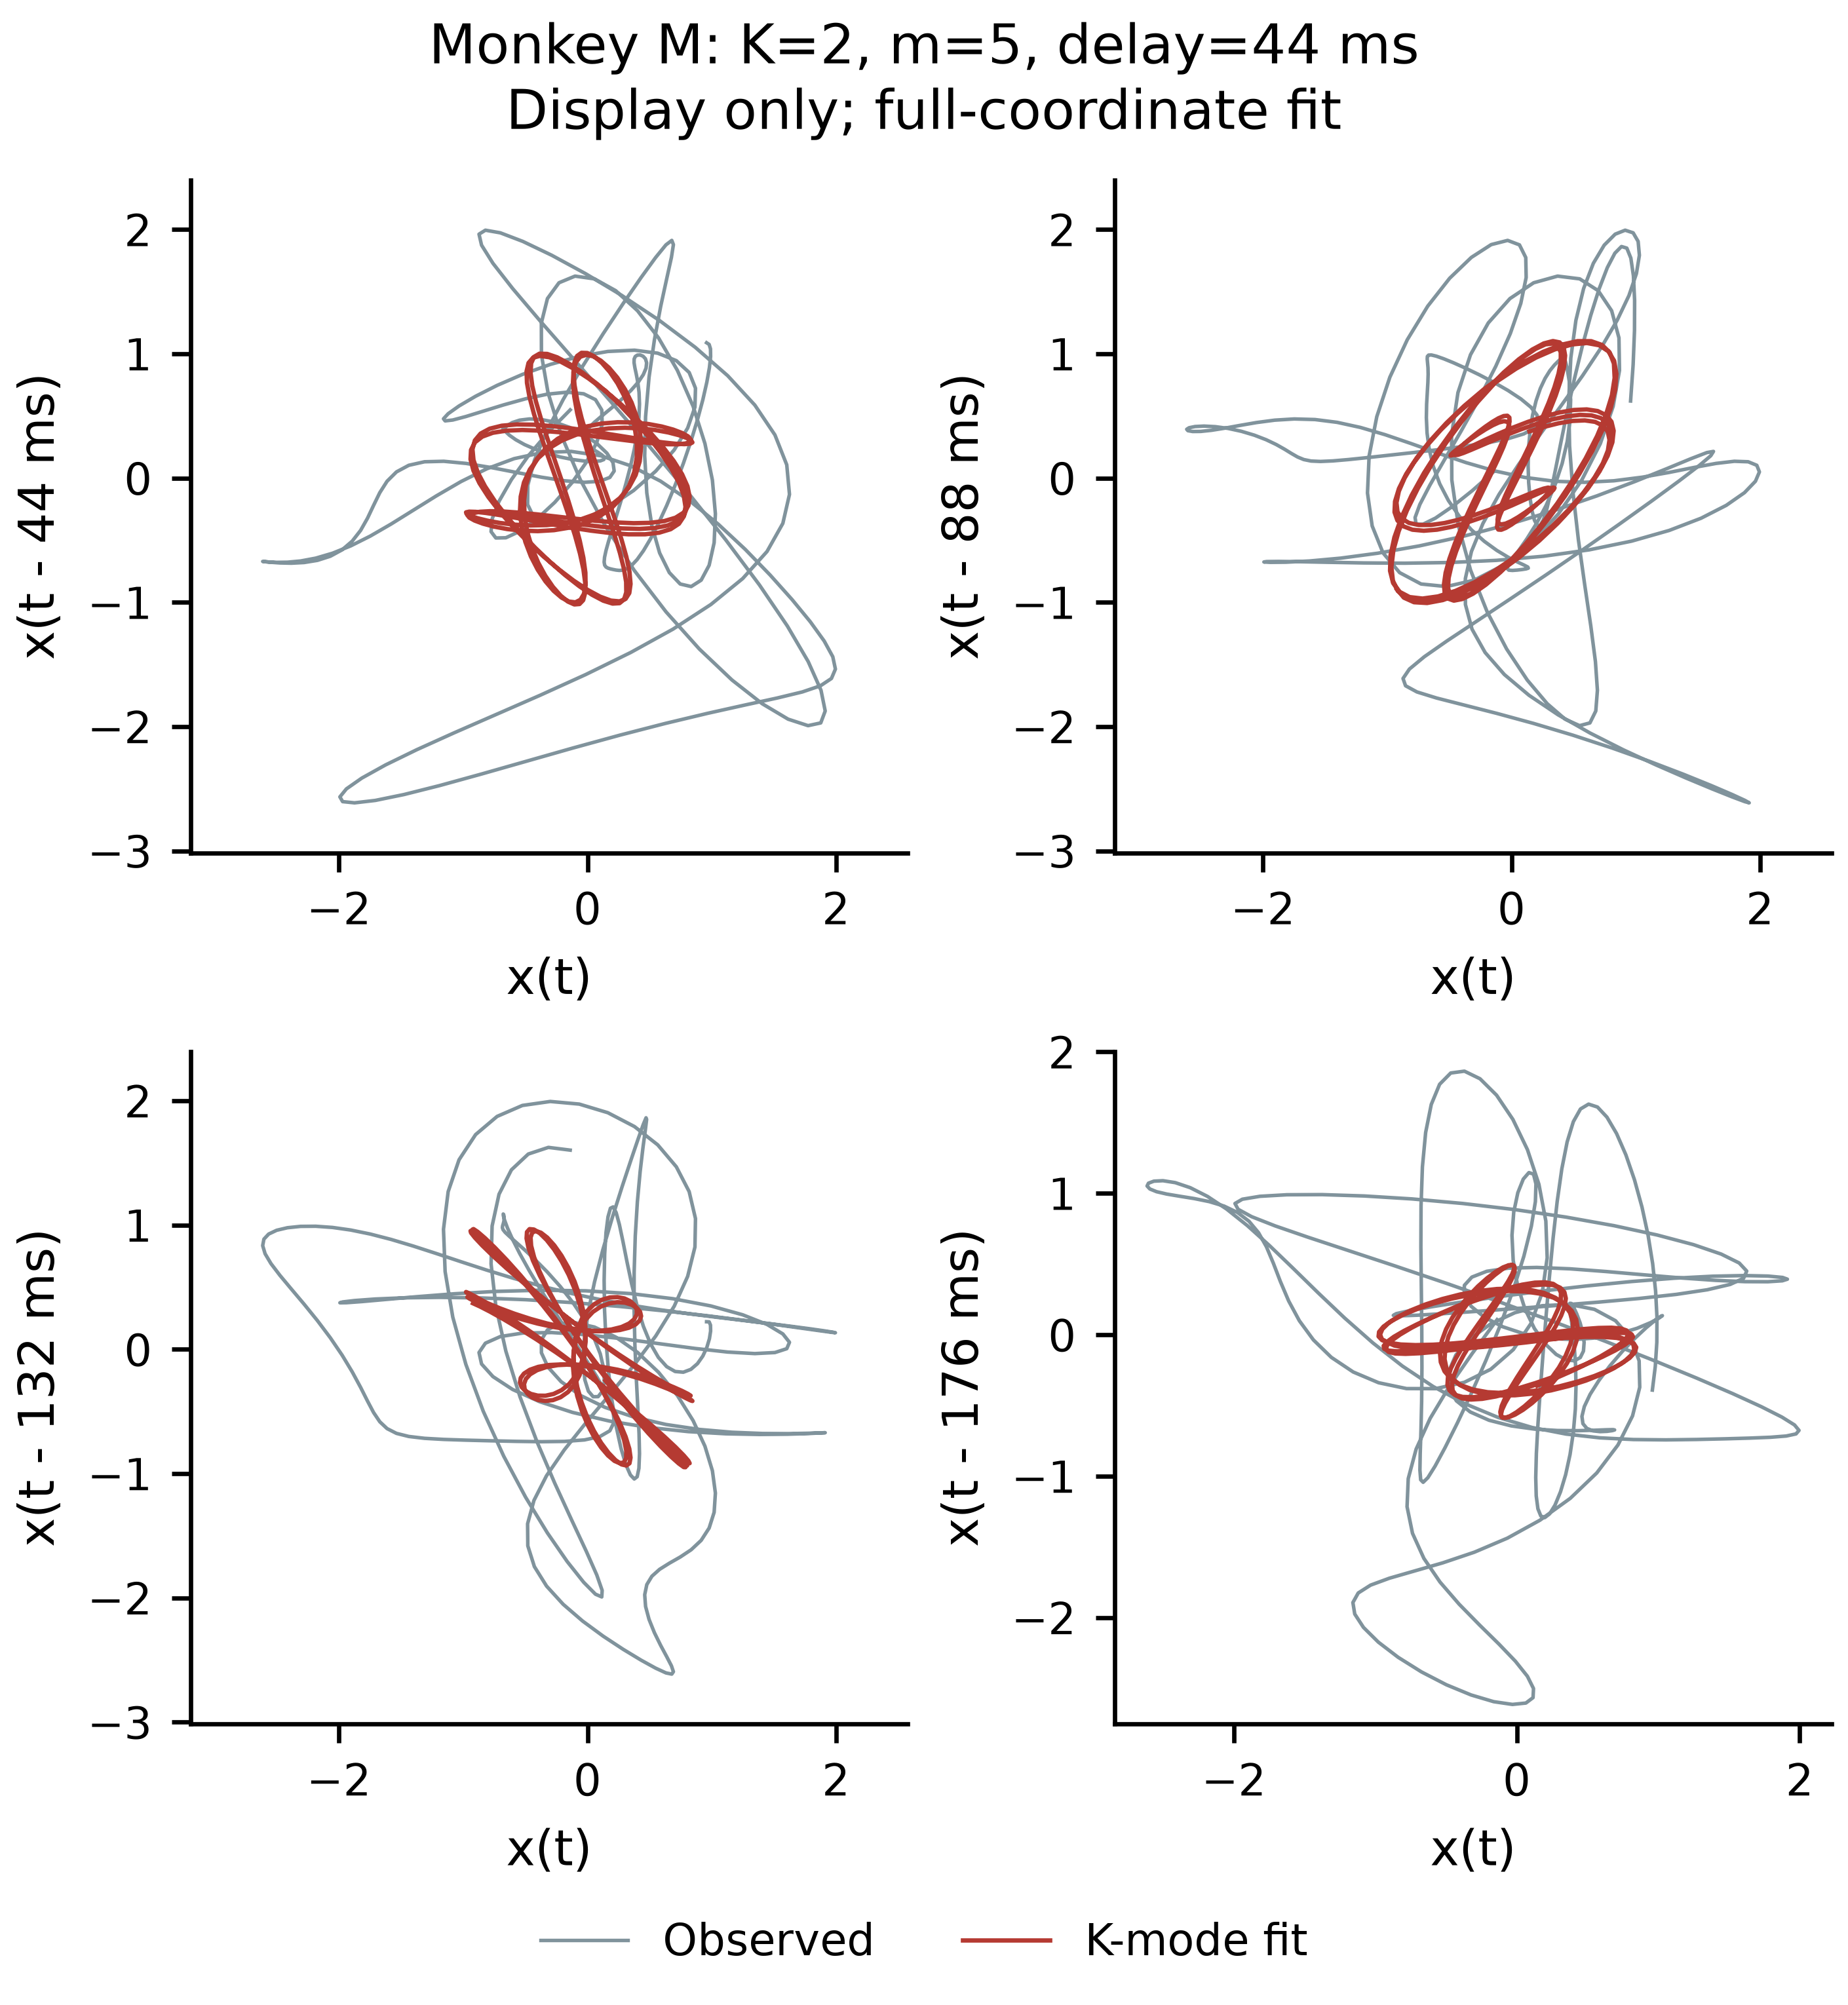

Data behind this chart, as committed beside it:
time_ms, observed_lag_0, fitted_lag_0, observed_lag_1, fitted_lag_1, observed_lag_2, fitted_lag_2, observed_lag_3, fitted_lag_3, observed_lag_4, fitted_lag_4
-324.0, 0.958, 0.144, 1.089, 0.7008, 0.6201, 0.3754, 0.222, -0.251, -0.3914, -0.3603
-323.0, 0.9786, 0.2633, 1.075, 0.5848, 0.9128, 0.4121, 0.2213, -0.4066, -0.2245, -0.3122
-322.0, 0.9895, 0.3805, 1.04, 0.4605, 1.187, 0.4413, 0.1948, -0.5497, -0.05408, -0.2605
-321.0, 0.9905, 0.4908, 0.978, 0.3323, 1.43, 0.4596, 0.1473, -0.676, 0.1232, -0.2073
-320.0, 0.9809, 0.5894, 0.8885, 0.2043, 1.628, 0.4641, 0.0852, -0.7816, 0.309, -0.155
-319.0, 0.9601, 0.672, 0.7717, 0.08064, 1.771, 0.4524, 0.01555, -0.8633, 0.503, -0.1057
-318.0, 0.9279, 0.7347, 0.6302, -0.03515, 1.85, 0.4227, -0.05394, -0.9192, 0.7025, -0.06126
-317.0, 0.8847, 0.7743, 0.4692, -0.14, 1.863, 0.3743, -0.1154, -0.9477, 0.9022, -0.02315
-316.0, 0.8316, 0.7884, 0.2955, -0.2314, 1.81, 0.307, -0.1612, -0.9488, 1.095, 0.007475
-315.0, 0.7708, 0.7756, 0.117, -0.3077, 1.693, 0.2216, -0.1842, -0.9231, 1.272, 0.02991
-314.0, 0.7048, 0.7355, -0.05791, -0.3679, 1.522, 0.1201, -0.1783, -0.8722, 1.423, 0.0439
-313.0, 0.6369, 0.6687, -0.2213, -0.4116, 1.308, 0.004937, -0.1392, -0.7987, 1.538, 0.04966
-312.0, 0.5702, 0.5768, -0.3665, -0.4395, 1.063, -0.1205, -0.06476, -0.7058, 1.61, 0.04781
-311.0, 0.5072, 0.4626, -0.4886, -0.4526, 0.8034, -0.252, 0.04439, -0.5972, 1.63, 0.03937
-310.0, 0.4499, 0.3296, -0.585, -0.4527, 0.5433, -0.3853, 0.1844, -0.4773, 1.596, 0.02569
-309.0, 0.3994, 0.1821, -0.6555, -0.442, 0.2973, -0.5154, 0.348, -0.3506, 1.506, 0.008363
-308.0, 0.3556, 0.02506, -0.7022, -0.4229, 0.07796, -0.6374, 0.525, -0.2217, 1.363, -0.01084
-307.0, 0.3179, -0.1363, -0.729, -0.3983, -0.1049, -0.7464, 0.7027, -0.09509, 1.172, -0.03008
-306.0, 0.2853, -0.2964, -0.741, -0.3707, -0.2443, -0.8378, 0.867, 0.02515, 0.9427, -0.04754
-305.0, 0.2565, -0.4499, -0.7434, -0.343, -0.3366, -0.9077, 1.004, 0.1353, 0.6845, -0.06152
-304.0, 0.2304, -0.5914, -0.7406, -0.3175, -0.3813, -0.9525, 1.1, 0.2321, 0.4094, -0.07053
-303.0, 0.2064, -0.7161, -0.736, -0.2961, -0.3808, -0.9698, 1.146, 0.3133, 0.1292, -0.07337
-302.0, 0.1844, -0.82, -0.7309, -0.2806, -0.3394, -0.9578, 1.136, 0.3773, -0.1449, -0.06919
-301.0, 0.1649, -0.8996, -0.725, -0.2719, -0.2634, -0.9161, 1.066, 0.4232, -0.403, -0.05754
-300.0, 0.1489, -0.9526, -0.7162, -0.2704, -0.16, -0.8451, 0.9413, 0.451, -0.637, -0.03841
-299.0, 0.138, -0.9774, -0.7012, -0.2758, -0.03671, -0.7464, 0.7674, 0.4616, -0.8406, -0.01221
-298.0, 0.1336, -0.9738, -0.6764, -0.2874, 0.09865, -0.6226, 0.5548, 0.4566, -1.009, 0.0202
-297.0, 0.137, -0.9424, -0.6379, -0.3039, 0.2386, -0.4772, 0.3162, 0.438, -1.14, 0.05757
-296.0, 0.1489, -0.885, -0.5826, -0.3232, 0.3764, -0.3146, 0.06535, 0.4086, -1.23, 0.0983
-295.0, 0.1694, -0.8043, -0.5088, -0.3432, 0.5058, -0.1399, -0.1837, 0.3715, -1.281, 0.1405
-294.0, 0.1976, -0.7038, -0.4161, -0.3613, 0.622, 0.04141, -0.4181, 0.3297, -1.293, 0.1822
-293.0, 0.2319, -0.5877, -0.3059, -0.375, 0.7213, 0.2236, -0.6261, 0.2866, -1.266, 0.2212
-292.0, 0.2699, -0.4606, -0.1812, -0.3816, 0.8021, 0.4009, -0.7985, 0.2453, -1.204, 0.2553
-291.0, 0.3086, -0.3276, -0.04666, -0.3785, 0.8642, 0.5676, -0.9283, 0.2085, -1.11, 0.2825
-290.0, 0.345, -0.1936, 0.09261, -0.3638, 0.9093, 0.7186, -1.011, 0.1787, -0.9893, 0.3009
-289.0, 0.3761, -0.06355, 0.2311, -0.3355, 0.9408, 0.849, -1.043, 0.1576, -0.8466, 0.309
-288.0, 0.3995, 0.05791, 0.3635, -0.2927, 0.9626, 0.9551, -1.025, 0.1465, -0.6893, 0.3057
-287.0, 0.4136, 0.1667, 0.4859, -0.2347, 0.9792, 1.034, -0.9571, 0.1458, -0.525, 0.2901
-286.0, 0.4183, 0.2594, 0.5951, -0.1618, 0.9945, 1.083, -0.8405, 0.1553, -0.3617, 0.2621
-285.0, 0.4146, 0.3335, 0.6896, -0.07486, 1.011, 1.103, -0.6783, 0.1741, -0.2074, 0.2218
-284.0, 0.4049, 0.3872, 0.7692, 0.02451, 1.03, 1.092, -0.4745, 0.2006, -0.06938, 0.1701
-283.0, 0.3926, 0.4197, 0.8345, 0.134, 1.051, 1.052, -0.2345, 0.2325, 0.04623, 0.1083
-282.0, 0.3813, 0.4312, 0.8869, 0.2505, 1.071, 0.986, 0.03443, 0.2674, 0.1348, 0.03801
-281.0, 0.3746, 0.4229, 0.9277, 0.3708, 1.086, 0.8965, 0.323, 0.3022, 0.1937, -0.03857
-280.0, 0.3752, 0.3966, 0.958, 0.4908, 1.089, 0.7875, 0.6201, 0.3339, 0.222, -0.119
-279.0, 0.3843, 0.355, 0.9786, 0.6066, 1.075, 0.6635, 0.9128, 0.3593, 0.2213, -0.2007
-278.0, 0.4012, 0.3014, 0.9895, 0.7138, 1.04, 0.5294, 1.187, 0.3754, 0.1948, -0.2807
-277.0, 0.4234, 0.2396, 0.9905, 0.8085, 0.978, 0.3901, 1.43, 0.3796, 0.1473, -0.3563
-276.0, 0.4467, 0.1733, 0.9809, 0.8867, 0.8885, 0.2508, 1.628, 0.3697, 0.0852, -0.4249
-275.0, 0.466, 0.1067, 0.9601, 0.9451, 0.7717, 0.1163, 1.771, 0.344, 0.01555, -0.4839
-274.0, 0.4756, 0.04358, 0.9279, 0.9807, 0.6302, -0.009197, 1.85, 0.3017, -0.05394, -0.5311
-273.0, 0.4709, -0.01256, 0.8847, 0.9915, 0.4692, -0.1218, 1.863, 0.2425, -0.1154, -0.5647
-272.0, 0.4485, -0.05869, 0.8316, 0.976, 0.2955, -0.2184, 1.81, 0.1672, -0.1612, -0.5835
-271.0, 0.4074, -0.09241, 0.7708, 0.9339, 0.117, -0.2969, 1.693, 0.07715, -0.1842, -0.5867
-270.0, 0.3492, -0.1121, 0.7048, 0.8656, -0.05791, -0.3559, 1.522, -0.02533, -0.1783, -0.5741
-269.0, 0.278, -0.1169, 0.6369, 0.7724, -0.2213, -0.3949, 1.308, -0.1373, -0.1392, -0.546
-268.0, 0.2004, -0.1068, 0.5702, 0.6567, -0.3665, -0.4146, 1.063, -0.2554, -0.06476, -0.5033
-267.0, 0.124, -0.08281, 0.5072, 0.5214, -0.4886, -0.4162, 0.8034, -0.3754, 0.04439, -0.4475
-266.0, 0.05659, -0.04653, 0.4499, 0.3705, -0.585, -0.4018, 0.5433, -0.4931, 0.1844, -0.3806
-265.0, 0.005126, -0.0003883, 0.3994, 0.2081, -0.6555, -0.3743, 0.2973, -0.6041, 0.348, -0.3047
... 264 more rows
